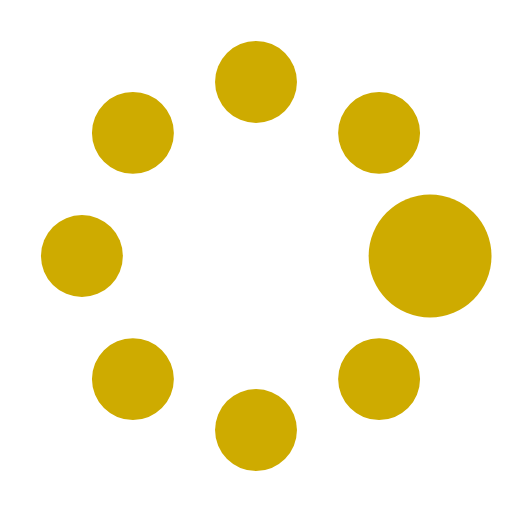
t = 0.00 s
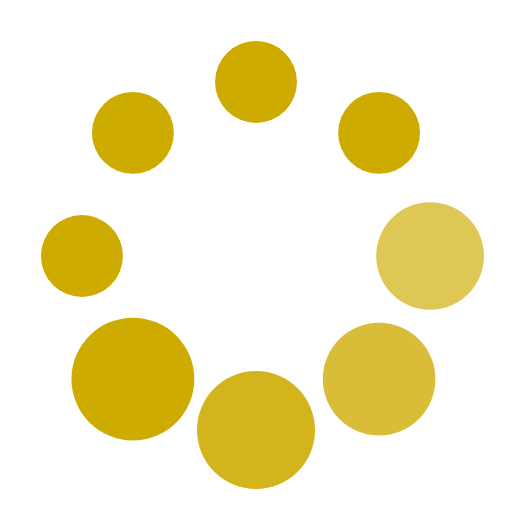
t = 0.37 s
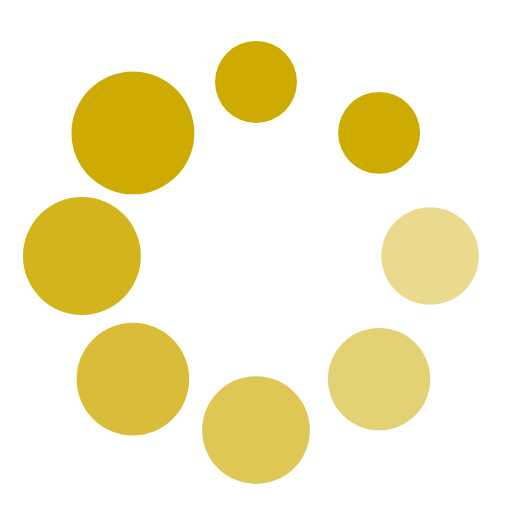
t = 0.62 s
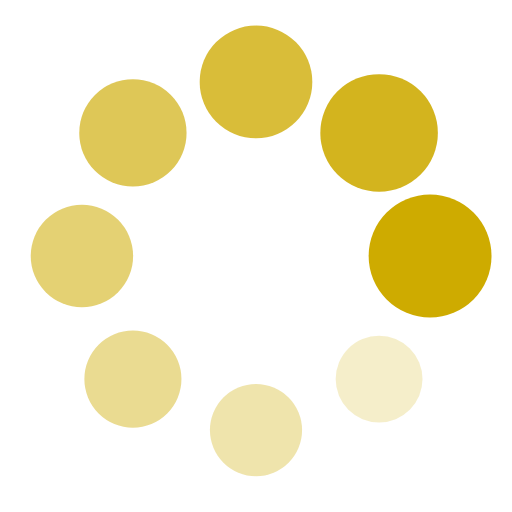
t = 1.00 s
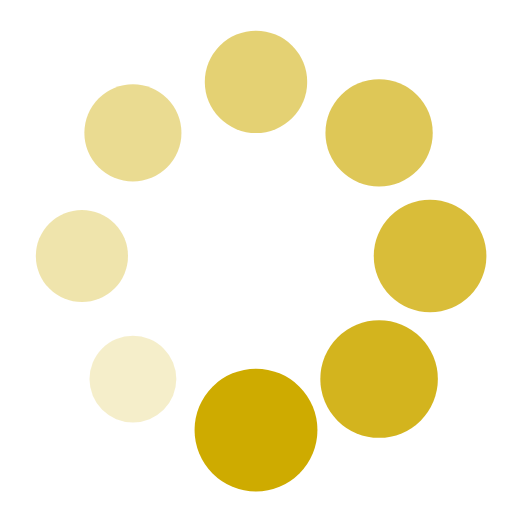
t = 1.25 s
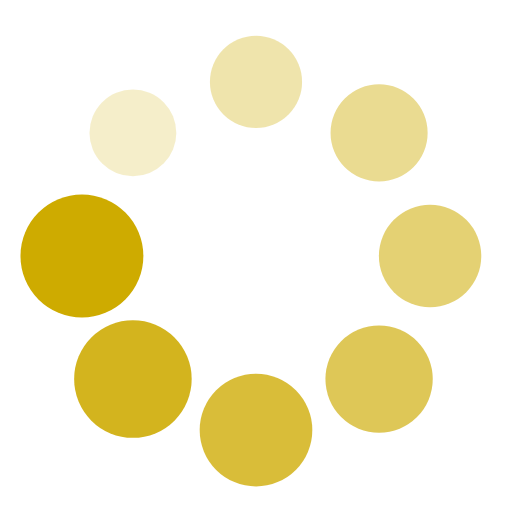
t = 1.50 s

The animated SVG that drew these frames (rendered in a browser with its animation timeline set to each time). Animation: 16 SMIL elements (animate=8,animateTransform=8); one cycle of 1.87 s, repeats indefinitely.

<?xml version="1.0" encoding="utf-8"?><svg width='68px' height='68px' xmlns="http://www.w3.org/2000/svg" viewBox="0 0 100 100" preserveAspectRatio="xMidYMid" class="uil-spin"><rect x="0" y="0" width="100" height="100" fill="none" class="bk"></rect><g transform="translate(50 50)"><g transform="rotate(0) translate(34 0)"><circle cx="0" cy="0" r="8" fill="#ceab00"><animate attributeName="opacity" from="1" to="0.1" begin="0s" dur="1s" repeatCount="indefinite"></animate><animateTransform attributeName="transform" type="scale" from="1.5" to="1" begin="0s" dur="1s" repeatCount="indefinite"></animateTransform></circle></g><g transform="rotate(45) translate(34 0)"><circle cx="0" cy="0" r="8" fill="#ceab00"><animate attributeName="opacity" from="1" to="0.1" begin="0.12s" dur="1s" repeatCount="indefinite"></animate><animateTransform attributeName="transform" type="scale" from="1.5" to="1" begin="0.12s" dur="1s" repeatCount="indefinite"></animateTransform></circle></g><g transform="rotate(90) translate(34 0)"><circle cx="0" cy="0" r="8" fill="#ceab00"><animate attributeName="opacity" from="1" to="0.1" begin="0.25s" dur="1s" repeatCount="indefinite"></animate><animateTransform attributeName="transform" type="scale" from="1.5" to="1" begin="0.25s" dur="1s" repeatCount="indefinite"></animateTransform></circle></g><g transform="rotate(135) translate(34 0)"><circle cx="0" cy="0" r="8" fill="#ceab00"><animate attributeName="opacity" from="1" to="0.1" begin="0.37s" dur="1s" repeatCount="indefinite"></animate><animateTransform attributeName="transform" type="scale" from="1.5" to="1" begin="0.37s" dur="1s" repeatCount="indefinite"></animateTransform></circle></g><g transform="rotate(180) translate(34 0)"><circle cx="0" cy="0" r="8" fill="#ceab00"><animate attributeName="opacity" from="1" to="0.1" begin="0.5s" dur="1s" repeatCount="indefinite"></animate><animateTransform attributeName="transform" type="scale" from="1.5" to="1" begin="0.5s" dur="1s" repeatCount="indefinite"></animateTransform></circle></g><g transform="rotate(225) translate(34 0)"><circle cx="0" cy="0" r="8" fill="#ceab00"><animate attributeName="opacity" from="1" to="0.1" begin="0.62s" dur="1s" repeatCount="indefinite"></animate><animateTransform attributeName="transform" type="scale" from="1.5" to="1" begin="0.62s" dur="1s" repeatCount="indefinite"></animateTransform></circle></g><g transform="rotate(270) translate(34 0)"><circle cx="0" cy="0" r="8" fill="#ceab00"><animate attributeName="opacity" from="1" to="0.1" begin="0.75s" dur="1s" repeatCount="indefinite"></animate><animateTransform attributeName="transform" type="scale" from="1.5" to="1" begin="0.75s" dur="1s" repeatCount="indefinite"></animateTransform></circle></g><g transform="rotate(315) translate(34 0)"><circle cx="0" cy="0" r="8" fill="#ceab00"><animate attributeName="opacity" from="1" to="0.1" begin="0.87s" dur="1s" repeatCount="indefinite"></animate><animateTransform attributeName="transform" type="scale" from="1.5" to="1" begin="0.87s" dur="1s" repeatCount="indefinite"></animateTransform></circle></g></g></svg>
